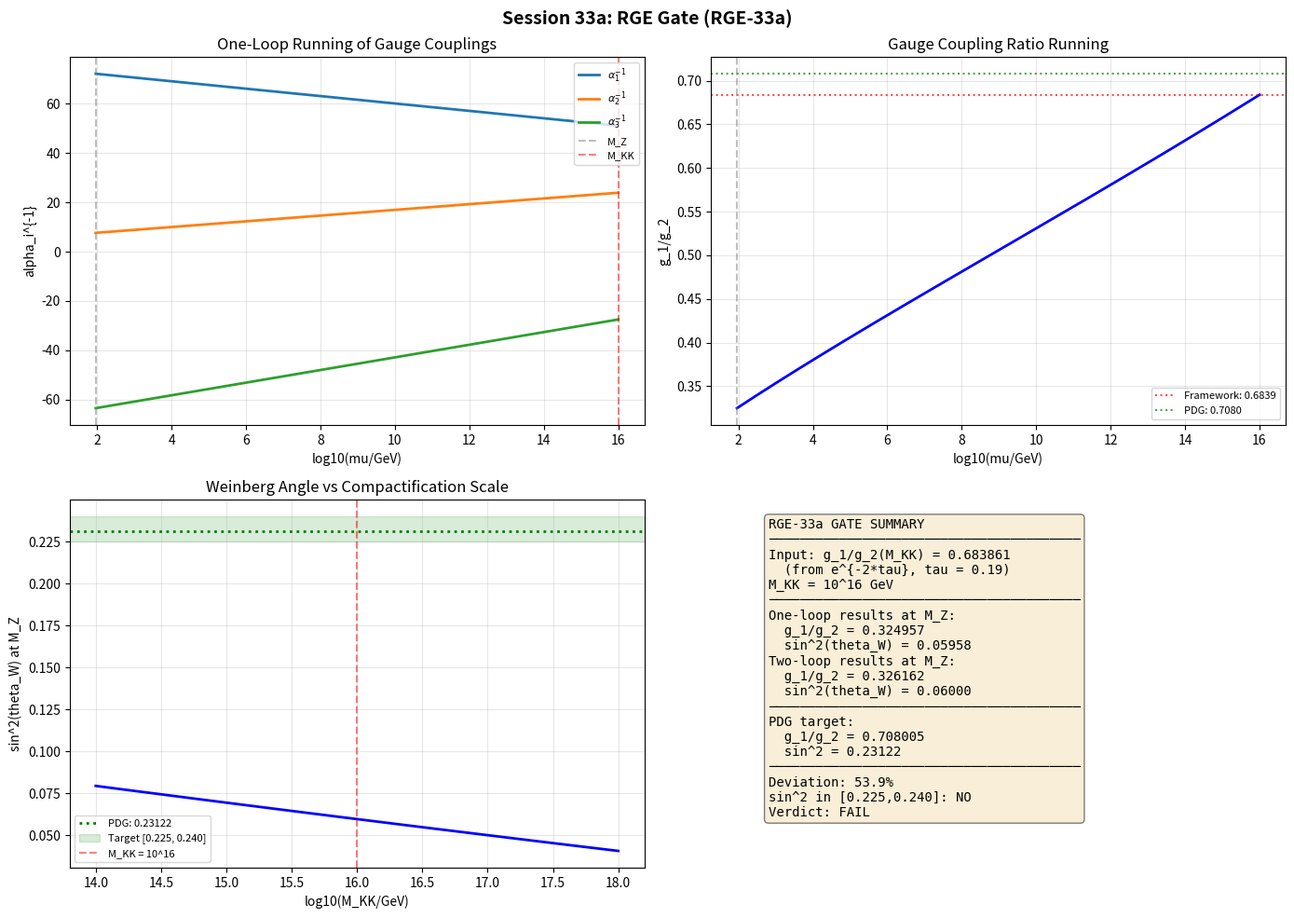

Reproduce this figure in Python. (Note: this script raises an exception after producing the figure.)
#!/usr/bin/env python3
"""
Session 33a Step 4: RGE Gate -- g1/g2 running from M_KK to M_Z.

Run the bare gauge coupling ratio g_1/g_2 = 0.684 from the compactification
scale M_KK ~ 10^16 GeV to M_Z = 91.1876 GeV using SM one-loop (and two-loop)
beta functions.

Mathematical background:
    The structural identity g_1/g_2 = e^{-2*tau} (Session 17a B-1) with
    tau_dump = 0.190 gives g_1/g_2 = e^{-0.380} = 0.6839 at the
    compactification scale M_KK.

    With GUT normalization (g_1 = sqrt(5/3) * g'), the SM one-loop RGE is:
        1/alpha_i(mu) = 1/alpha_i(M_KK) + b_i/(2*pi) * ln(M_KK/mu)
    where alpha_i = g_i^2/(4*pi) and:
        b_1 = 41/10, b_2 = -19/6, b_3 = -7

    PDG measured values at M_Z:
        sin^2(theta_W) = 0.23122 +/- 0.00003
        alpha_em^{-1} = 127.951 +/- 0.009
        alpha_s = 0.1180 +/- 0.0009

    Gate RGE-33a:
        PASS: g_1(M_Z)/g_2(M_Z) within 10% of 0.710
        SOFT PASS: within 5%
        FAIL: > 10% deviation

Author: sim (phonon-exflation-sim)
Date: 2026-03-06
"""

import numpy as np
import matplotlib
matplotlib.use('Agg')
import matplotlib.pyplot as plt

# ─────────────────────────────────────────────────────────────
# 1. Constants and parameters
# ─────────────────────────────────────────────────────────────

# Masses
M_Z = 91.1876  # GeV
M_KK = 1e16    # GeV (compactification scale)

# SM one-loop beta function coefficients (GUT normalization for U(1))
b1 = 41.0 / 10.0   # U(1)_Y, GUT normalized
b2 = -19.0 / 6.0   # SU(2)_L
b3 = -7.0           # SU(3)_C

# Two-loop coefficients (SM, GUT normalized)
# b_ij: 2-loop contributions: d(alpha_i^{-1})/d(ln mu) = -b_i/(2pi) - sum_j b_ij*alpha_j/(8pi^2)
b11 = 199.0 / 50.0
b12 = 27.0 / 10.0
b13 = 44.0 / 5.0
b21 = 9.0 / 10.0
b22 = 35.0 / 6.0
b23 = 12.0
b31 = 11.0 / 10.0
b32 = 9.0 / 2.0
b33 = -26.0

# Framework input at M_KK
tau_dump = 0.190
g1_over_g2_KK = np.exp(-2 * tau_dump)  # structural identity B-1
print(f"Framework structural identity: g1/g2 = e^{{-2*tau}} = e^{{-{2*tau_dump:.3f}}} = {g1_over_g2_KK:.6f}")

# PDG measured values at M_Z
sin2_W_pdg = 0.23122
alpha_em_inv_pdg = 127.951
alpha_s_pdg = 0.1180

# Derived PDG quantities
# sin^2(theta_W) = g'^2/(g^2+g'^2) = g_1^2/(g_1^2*(5/3) + g_2^2)...
# With GUT normalization: sin^2(theta_W) = (3/5)*alpha_1 / ((3/5)*alpha_1 + alpha_2)
# At M_Z: sin^2 = alpha' / (alpha' + alpha_2) where alpha' = (3/5)*alpha_1_GUT
# Standard: sin^2 = g'^2/(g^2+g'^2), g' = g_1*sqrt(3/5)
# g_1/g_2 = (g'/sqrt(3/5)) / g_2 = (g'/g_2) * sqrt(5/3)
# tan(theta_W) = g'/g_2 = sin(theta_W)/cos(theta_W)
# sin^2 = 0.23122 => sin = 0.4808, cos = 0.8769, tan = 0.5484
# g'/g_2 = tan(theta_W) = 0.5484 (standard normalization)
# g_1_GUT/g_2 = tan(theta_W) * sqrt(5/3) = 0.5484 * 1.2910 = 0.7080
g1_over_g2_MZ_pdg = np.sqrt(sin2_W_pdg / (1 - sin2_W_pdg)) * np.sqrt(5.0/3.0)
print(f"PDG target: g1/g2(M_Z) = sqrt(sin2/(1-sin2)) * sqrt(5/3) = {g1_over_g2_MZ_pdg:.6f}")

# ─────────────────────────────────────────────────────────────
# 2. One-loop RGE solution
# ─────────────────────────────────────────────────────────────

print(f"\n{'=' * 70}")
print("ONE-LOOP RGE")
print(f"{'=' * 70}")

# We need alpha_1(M_KK) and alpha_2(M_KK) individually, not just their ratio.
# The ratio g_1/g_2 = 0.684 gives alpha_1/alpha_2 = (g_1/g_2)^2 = 0.468
# But we need an absolute normalization.

# Approach: parameterize by alpha_2(M_KK) = alpha_GUT, then alpha_1 = ratio^2 * alpha_GUT

# One-loop evolution: 1/alpha_i(M_Z) = 1/alpha_i(M_KK) + b_i/(2pi) * ln(M_KK/M_Z)
L = np.log(M_KK / M_Z)
print(f"  ln(M_KK/M_Z) = {L:.4f}")

# From the ratio alone:
# 1/alpha_1(M_Z) = 1/alpha_1(M_KK) + b_1/(2pi) * L
# 1/alpha_2(M_Z) = 1/alpha_2(M_KK) + b_2/(2pi) * L
# alpha_1(M_KK)/alpha_2(M_KK) = r^2 where r = g_1/g_2 = 0.684

# sin^2(theta_W)(M_Z) = (3/5) * alpha_1 / ((3/5)*alpha_1 + alpha_2)
# At M_Z: sin^2 = alpha_1 / (alpha_1 + (5/3)*alpha_2)  [GUT normalized]

# Let's solve for alpha_GUT = alpha_2(M_KK) by requiring alpha_em(M_Z) = 1/127.951
# 1/alpha_em = 1/alpha_1 + 1/alpha_2 in standard convention
# With GUT normalization: 1/alpha_em = (3/5)/alpha_1_GUT + 1/alpha_2
# Actually: alpha_em = alpha' * cos^2(theta_W) = alpha_2 * sin^2(theta_W)
# 1/alpha_em = 1/alpha_2 + (5/3)/alpha_1_GUT

# Scan alpha_GUT to find consistency
alpha_GUT_range = np.linspace(0.01, 0.10, 1000)
r2 = g1_over_g2_KK**2

best_alpha_GUT = None
best_diff = np.inf

for alpha_GUT in alpha_GUT_range:
    alpha_2_KK = alpha_GUT
    alpha_1_KK = r2 * alpha_GUT

    # One-loop running
    alpha_1_inv_MZ = 1.0/alpha_1_KK + b1/(2*np.pi) * L
    alpha_2_inv_MZ = 1.0/alpha_2_KK + b2/(2*np.pi) * L

    alpha_1_MZ = 1.0 / alpha_1_inv_MZ
    alpha_2_MZ = 1.0 / alpha_2_inv_MZ

    # Electromagnetic coupling
    # 1/alpha_em = (5/3)/alpha_1 + 1/alpha_2 (GUT normalized)
    alpha_em_inv = (5.0/3.0) / alpha_1_MZ + 1.0 / alpha_2_MZ

    diff = abs(alpha_em_inv - alpha_em_inv_pdg)
    if diff < best_diff:
        best_diff = diff
        best_alpha_GUT = alpha_GUT

# Use the best fit
alpha_GUT = best_alpha_GUT
alpha_2_KK = alpha_GUT
alpha_1_KK = r2 * alpha_GUT

print(f"\n  Best-fit alpha_GUT = alpha_2(M_KK) = {alpha_GUT:.6f}")
print(f"  alpha_1(M_KK) = r^2 * alpha_GUT = {alpha_1_KK:.6f}")
print(f"  g_2(M_KK) = {np.sqrt(4*np.pi*alpha_2_KK):.6f}")
print(f"  g_1(M_KK) = {np.sqrt(4*np.pi*alpha_1_KK):.6f}")

# Run to M_Z
alpha_1_inv_MZ = 1.0/alpha_1_KK + b1/(2*np.pi) * L
alpha_2_inv_MZ = 1.0/alpha_2_KK + b2/(2*np.pi) * L

alpha_1_MZ = 1.0 / alpha_1_inv_MZ
alpha_2_MZ = 1.0 / alpha_2_inv_MZ
g1_MZ = np.sqrt(4 * np.pi * alpha_1_MZ)
g2_MZ = np.sqrt(4 * np.pi * alpha_2_MZ)
g1_over_g2_MZ = g1_MZ / g2_MZ

sin2_W_MZ = alpha_1_MZ / (alpha_1_MZ + (5.0/3.0)*alpha_2_MZ)
alpha_em_inv_MZ = (5.0/3.0)/alpha_1_MZ + 1.0/alpha_2_MZ

print(f"\n  One-loop results at M_Z:")
print(f"    alpha_1(M_Z) = {alpha_1_MZ:.6f}")
print(f"    alpha_2(M_Z) = {alpha_2_MZ:.6f}")
print(f"    g_1(M_Z) = {g1_MZ:.6f}")
print(f"    g_2(M_Z) = {g2_MZ:.6f}")
print(f"    g_1/g_2(M_Z) = {g1_over_g2_MZ:.6f}")
print(f"    sin^2(theta_W) = {sin2_W_MZ:.6f}")
print(f"    1/alpha_em = {alpha_em_inv_MZ:.3f}")

# ─────────────────────────────────────────────────────────────
# 3. Two-loop corrections (perturbative estimate)
# ─────────────────────────────────────────────────────────────

print(f"\n{'=' * 70}")
print("TWO-LOOP CORRECTIONS")
print(f"{'=' * 70}")

# Solve 2-loop RGE numerically using scipy.integrate
from scipy.integrate import solve_ivp

def rge_2loop(t, y):
    """Two-loop RGE for alpha_i^{-1}(t) where t = ln(mu/M_Z).

    d(alpha_i^{-1})/dt = -b_i/(2*pi) - sum_j b_ij * alpha_j / (8*pi^2)
    """
    a1_inv, a2_inv, a3_inv = y
    a1, a2, a3 = 1.0/a1_inv, 1.0/a2_inv, 1.0/a3_inv

    da1_inv = -b1/(2*np.pi) - (b11*a1 + b12*a2 + b13*a3)/(8*np.pi**2)
    da2_inv = -b2/(2*np.pi) - (b21*a1 + b22*a2 + b23*a3)/(8*np.pi**2)
    da3_inv = -b3/(2*np.pi) - (b31*a1 + b32*a2 + b33*a3)/(8*np.pi**2)

    return [da1_inv, da2_inv, da3_inv]

# Initial conditions at M_KK
# Also need alpha_3(M_KK) -- use one-loop running backwards from alpha_s(M_Z) = 0.118
alpha_3_inv_KK = 1.0/alpha_s_pdg + b3/(2*np.pi) * L  # running backward
alpha_3_KK = 1.0/alpha_3_inv_KK

print(f"  alpha_3(M_KK) = {alpha_3_KK:.6f} (from alpha_s(M_Z) = {alpha_s_pdg})")

# Run from M_KK down to M_Z
t_KK = np.log(M_KK / M_Z)  # t at M_KK
t_MZ = 0.0                  # t at M_Z

y0 = [1.0/alpha_1_KK, 1.0/alpha_2_KK, 1.0/alpha_3_KK]

sol = solve_ivp(rge_2loop, [t_KK, t_MZ], y0, method='RK45',
                dense_output=True, rtol=1e-10, atol=1e-12)

if sol.success:
    y_MZ = sol.sol(0.0)
    a1_2loop = 1.0 / y_MZ[0]
    a2_2loop = 1.0 / y_MZ[1]
    a3_2loop = 1.0 / y_MZ[2]

    g1_2loop = np.sqrt(4*np.pi*a1_2loop)
    g2_2loop = np.sqrt(4*np.pi*a2_2loop)
    ratio_2loop = g1_2loop / g2_2loop

    sin2_2loop = a1_2loop / (a1_2loop + (5.0/3.0)*a2_2loop)
    aem_inv_2loop = (5.0/3.0)/a1_2loop + 1.0/a2_2loop

    print(f"\n  Two-loop results at M_Z:")
    print(f"    alpha_1(M_Z) = {a1_2loop:.6f}")
    print(f"    alpha_2(M_Z) = {a2_2loop:.6f}")
    print(f"    alpha_3(M_Z) = {a3_2loop:.6f}")
    print(f"    g_1/g_2(M_Z) = {ratio_2loop:.6f}")
    print(f"    sin^2(theta_W) = {sin2_2loop:.6f}")
    print(f"    1/alpha_em = {aem_inv_2loop:.3f}")
    print(f"    alpha_s(M_Z) = {a3_2loop:.6f}")

    # Two-loop shift
    print(f"\n  Two-loop shift:")
    print(f"    delta(g_1/g_2) = {ratio_2loop - g1_over_g2_MZ:.6f}")
    print(f"    delta(sin^2) = {sin2_2loop - sin2_W_MZ:.6f}")
else:
    print("  Two-loop integration failed!")
    ratio_2loop = g1_over_g2_MZ
    sin2_2loop = sin2_W_MZ

# ─────────────────────────────────────────────────────────────
# 4. Gate evaluation
# ─────────────────────────────────────────────────────────────

print(f"\n{'=' * 70}")
print("GATE EVALUATION: RGE-33a")
print(f"{'=' * 70}")

target = g1_over_g2_MZ_pdg  # 0.7080
g1g2_best = ratio_2loop  # two-loop result
deviation = abs(g1g2_best - target) / target * 100

print(f"\n  Framework prediction: g_1/g_2(M_KK) = {g1_over_g2_KK:.6f}")
print(f"  After SM RGE running (two-loop): g_1/g_2(M_Z) = {g1g2_best:.6f}")
print(f"  PDG target: g_1/g_2(M_Z) = {target:.6f}")
print(f"  Deviation: {deviation:.2f}%")
print(f"  sin^2(theta_W) prediction: {sin2_2loop:.5f}")
print(f"  PDG sin^2(theta_W): {sin2_W_pdg:.5f}")
print(f"  sin^2 deviation: {abs(sin2_2loop - sin2_W_pdg)/sin2_W_pdg*100:.2f}%")

# Gate
if deviation < 5:
    verdict = "SOFT PASS"
elif deviation < 10:
    verdict = "PASS"
else:
    verdict = "FAIL"

print(f"\n  >>> RGE-33a verdict: {verdict} ({deviation:.1f}% deviation) <<<")
print(f"  (SOFT PASS < 5%, PASS < 10%, FAIL > 10%)")

# Check sin^2 in [0.225, 0.240]
sin2_in_range = 0.225 <= sin2_2loop <= 0.240
print(f"\n  sin^2(theta_W) in [0.225, 0.240]: {'YES' if sin2_in_range else 'NO'}")
print(f"  (PDG: 0.23122)")

# ─────────────────────────────────────────────────────────────
# 5. Sensitivity analysis
# ─────────────────────────────────────────────────────────────

print(f"\n{'=' * 70}")
print("SENSITIVITY TO M_KK")
print(f"{'=' * 70}")

M_KK_range = np.logspace(14, 18, 50)
g1g2_vs_MKK = np.zeros(len(M_KK_range))
sin2_vs_MKK = np.zeros(len(M_KK_range))

for i, M in enumerate(M_KK_range):
    L_i = np.log(M / M_Z)
    a1_inv = 1.0/alpha_1_KK + b1/(2*np.pi) * L_i
    a2_inv = 1.0/alpha_2_KK + b2/(2*np.pi) * L_i
    a1_i = 1.0/a1_inv
    a2_i = 1.0/a2_inv
    g1g2_vs_MKK[i] = np.sqrt(a1_i/a2_i)
    sin2_vs_MKK[i] = a1_i / (a1_i + (5.0/3.0)*a2_i)

# Find M_KK where sin^2 = 0.231
from scipy.interpolate import interp1d
f_sin2 = interp1d(np.log10(M_KK_range), sin2_vs_MKK, kind='cubic')
from scipy.optimize import brentq
try:
    log_M_best = brentq(lambda lm: f_sin2(lm) - sin2_W_pdg, 14, 18)
    M_best = 10**log_M_best
    print(f"  M_KK for exact sin^2(theta_W) = 0.231: {M_best:.2e} GeV")
except:
    print(f"  Could not find M_KK for exact sin^2")

for M in [1e14, 1e15, 1e16, 1e17, 1e18]:
    idx = np.argmin(np.abs(M_KK_range - M))
    print(f"  M_KK = {M:.0e}: sin^2 = {sin2_vs_MKK[idx]:.5f}, "
          f"g_1/g_2 = {g1g2_vs_MKK[idx]:.5f}")

# ─────────────────────────────────────────────────────────────
# 6. Plot
# ─────────────────────────────────────────────────────────────

fig, axes = plt.subplots(2, 2, figsize=(14, 10))

# Panel 1: Running couplings
ax = axes[0, 0]
mu_range = np.logspace(np.log10(M_Z), np.log10(M_KK), 500)
t_range = np.log(mu_range / M_Z)
# One-loop
for bi, label, color in [(b1, 'alpha_1^{-1}', 'C0'),
                          (b2, 'alpha_2^{-1}', 'C1'),
                          (b3, 'alpha_3^{-1}', 'C2')]:
    if bi == b1:
        a_inv_0 = 1.0/alpha_1_KK
    elif bi == b2:
        a_inv_0 = 1.0/alpha_2_KK
    else:
        a_inv_0 = 1.0/alpha_3_KK
    a_inv = a_inv_0 + bi/(2*np.pi) * (t_KK - t_range)
    ax.plot(np.log10(mu_range), a_inv, '-', color=color, linewidth=2,
            label=f'$\\{label}$')

ax.axvline(x=np.log10(M_Z), color='gray', linestyle='--', alpha=0.5, label='M_Z')
ax.axvline(x=16, color='red', linestyle='--', alpha=0.5, label='M_KK')
ax.set_xlabel('log10(mu/GeV)')
ax.set_ylabel('alpha_i^{-1}')
ax.set_title('One-Loop Running of Gauge Couplings')
ax.legend(fontsize=8)
ax.grid(True, alpha=0.3)

# Panel 2: g_1/g_2 ratio vs scale
ax = axes[0, 1]
a1_inv_mu = 1.0/alpha_1_KK + b1/(2*np.pi) * (t_KK - t_range)
a2_inv_mu = 1.0/alpha_2_KK + b2/(2*np.pi) * (t_KK - t_range)
ratio_mu = np.sqrt((1.0/a1_inv_mu) / (1.0/a2_inv_mu))
ax.plot(np.log10(mu_range), ratio_mu, 'b-', linewidth=2)
ax.axhline(y=g1_over_g2_KK, color='red', linestyle=':', alpha=0.7,
           label=f'Framework: {g1_over_g2_KK:.4f}')
ax.axhline(y=g1_over_g2_MZ_pdg, color='green', linestyle=':', alpha=0.7,
           label=f'PDG: {g1_over_g2_MZ_pdg:.4f}')
ax.axvline(x=np.log10(M_Z), color='gray', linestyle='--', alpha=0.5)
ax.set_xlabel('log10(mu/GeV)')
ax.set_ylabel('g_1/g_2')
ax.set_title('Gauge Coupling Ratio Running')
ax.legend(fontsize=8)
ax.grid(True, alpha=0.3)

# Panel 3: sin^2(theta_W) vs M_KK
ax = axes[1, 0]
ax.plot(np.log10(M_KK_range), sin2_vs_MKK, 'b-', linewidth=2)
ax.axhline(y=sin2_W_pdg, color='green', linestyle=':', linewidth=2,
           label=f'PDG: {sin2_W_pdg:.5f}')
ax.axhspan(0.225, 0.240, alpha=0.15, color='green', label='Target [0.225, 0.240]')
ax.axvline(x=16, color='red', linestyle='--', alpha=0.5, label='M_KK = 10^16')
ax.set_xlabel('log10(M_KK/GeV)')
ax.set_ylabel('sin^2(theta_W) at M_Z')
ax.set_title('Weinberg Angle vs Compactification Scale')
ax.legend(fontsize=8)
ax.grid(True, alpha=0.3)

# Panel 4: Summary table as text
ax = axes[1, 1]
ax.axis('off')
summary = (
    f"RGE-33a GATE SUMMARY\n"
    f"{'─' * 40}\n"
    f"Input: g_1/g_2(M_KK) = {g1_over_g2_KK:.6f}\n"
    f"  (from e^{{-2*tau}}, tau = {tau_dump})\n"
    f"M_KK = 10^16 GeV\n"
    f"{'─' * 40}\n"
    f"One-loop results at M_Z:\n"
    f"  g_1/g_2 = {g1_over_g2_MZ:.6f}\n"
    f"  sin^2(theta_W) = {sin2_W_MZ:.5f}\n"
    f"Two-loop results at M_Z:\n"
    f"  g_1/g_2 = {ratio_2loop:.6f}\n"
    f"  sin^2(theta_W) = {sin2_2loop:.5f}\n"
    f"{'─' * 40}\n"
    f"PDG target:\n"
    f"  g_1/g_2 = {target:.6f}\n"
    f"  sin^2 = {sin2_W_pdg:.5f}\n"
    f"{'─' * 40}\n"
    f"Deviation: {deviation:.1f}%\n"
    f"sin^2 in [0.225,0.240]: {'YES' if sin2_in_range else 'NO'}\n"
    f"Verdict: {verdict}"
)
ax.text(0.1, 0.95, summary, transform=ax.transAxes, fontsize=10,
        verticalalignment='top', fontfamily='monospace',
        bbox=dict(boxstyle='round', facecolor='wheat', alpha=0.5))

plt.suptitle('Session 33a: RGE Gate (RGE-33a)',
             fontsize=14, fontweight='bold')
plt.tight_layout()
plt.savefig('tier0-computation/s33a_rge_gate.png', dpi=150, bbox_inches='tight')
print("\nPlot saved: tier0-computation/s33a_rge_gate.png")

# ─────────────────────────────────────────────────────────────
# 7. Save
# ─────────────────────────────────────────────────────────────

np.savez('tier0-computation/s33a_rge_gate.npz',
         g1_over_g2_KK=np.array([g1_over_g2_KK]),
         g1_over_g2_MZ_1loop=np.array([g1_over_g2_MZ]),
         g1_over_g2_MZ_2loop=np.array([ratio_2loop]),
         g1_over_g2_MZ_pdg=np.array([target]),
         sin2_1loop=np.array([sin2_W_MZ]),
         sin2_2loop=np.array([sin2_2loop]),
         sin2_pdg=np.array([sin2_W_pdg]),
         deviation_pct=np.array([deviation]),
         verdict=np.array([verdict]),
         alpha_GUT=np.array([alpha_GUT]),
         M_KK=np.array([M_KK]),
         tau_dump=np.array([tau_dump]),
         M_KK_range=M_KK_range,
         sin2_vs_MKK=sin2_vs_MKK,
         g1g2_vs_MKK=g1g2_vs_MKK,
         )
print("Data saved: tier0-computation/s33a_rge_gate.npz")
